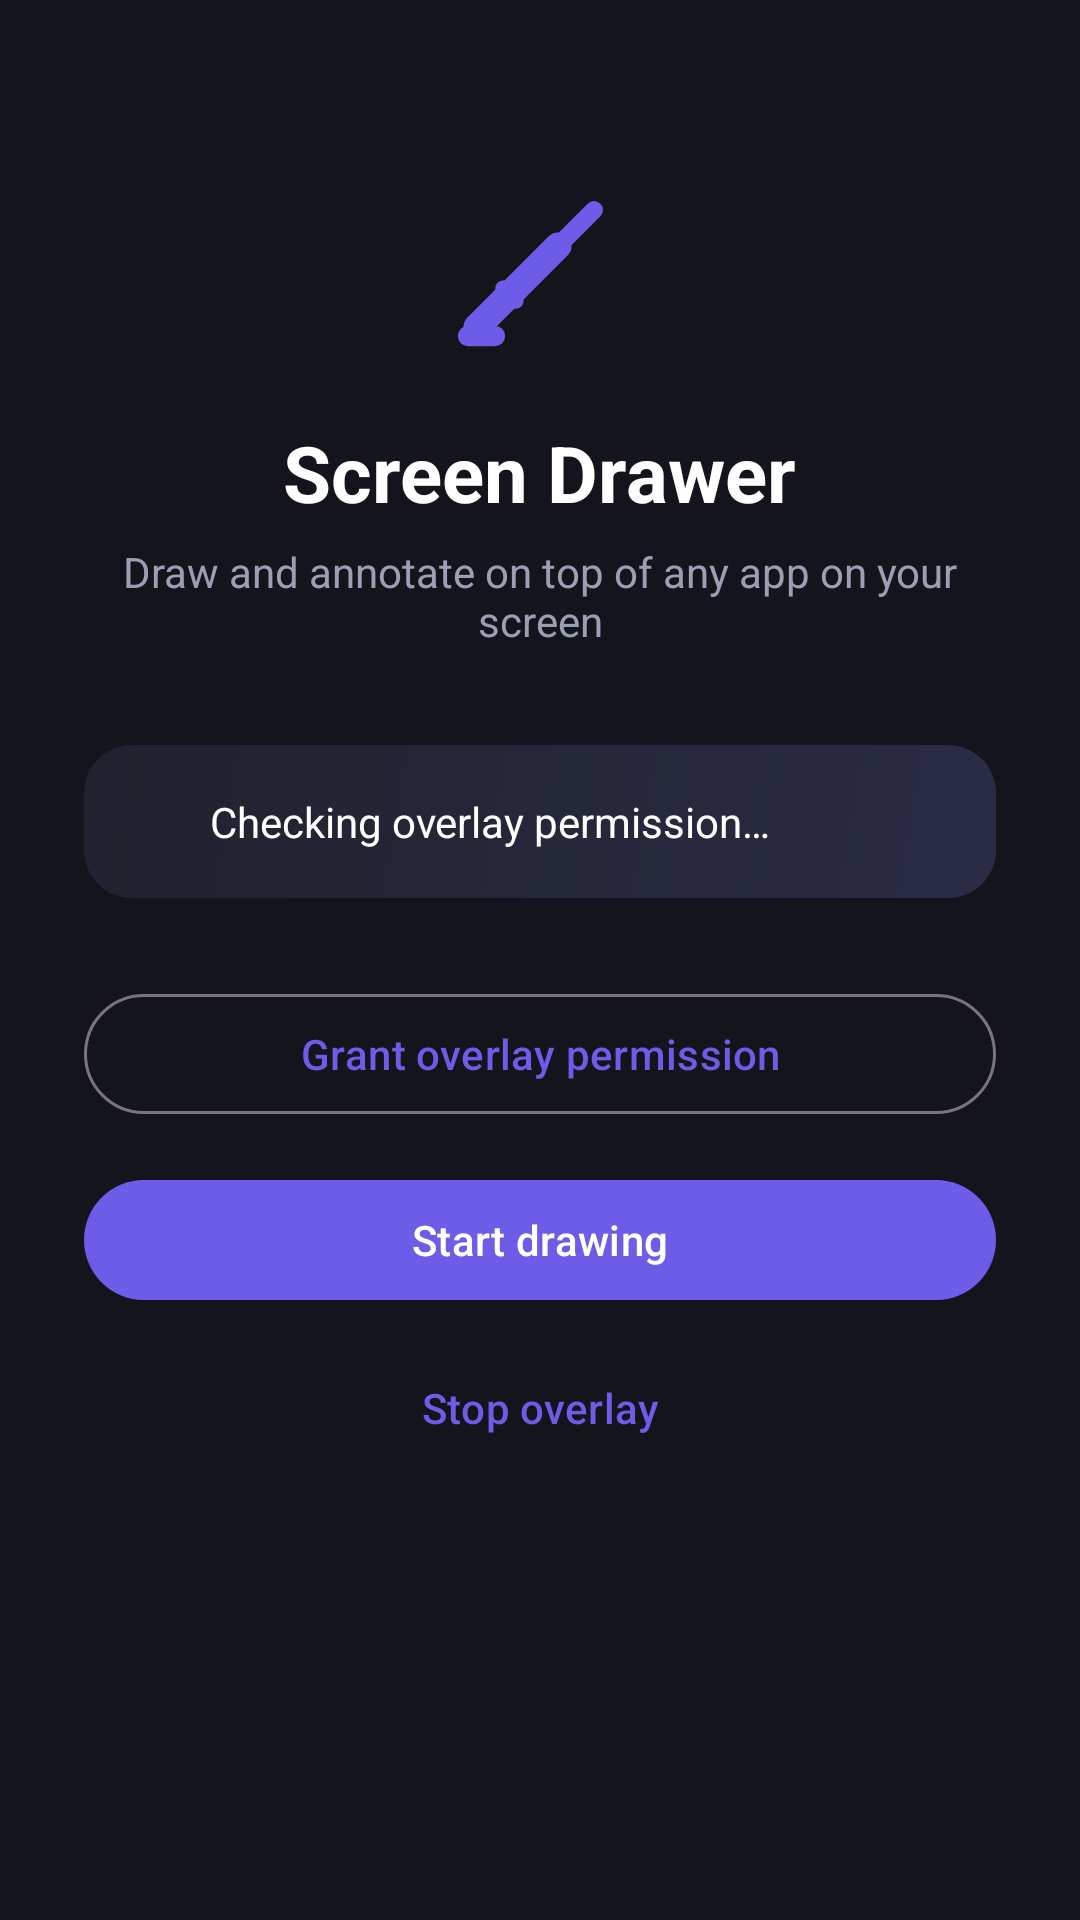

Reconstruct the res/layout file that produces this screen, plus the resources it refers to.
<!-- AndroidManifest.xml: application theme Theme.ScreenDrawer -->
<!-- res/layout/activity_main.xml -->
<?xml version="1.0" encoding="utf-8"?>
<ScrollView xmlns:android="http://schemas.android.com/apk/res/android"
    xmlns:app="http://schemas.android.com/apk/res-auto"
    android:layout_width="match_parent"
    android:layout_height="match_parent"
    android:background="@color/color_bg_dark">

    <LinearLayout
        android:layout_width="match_parent"
        android:layout_height="wrap_content"
        android:orientation="vertical"
        android:gravity="center_horizontal"
        android:padding="28dp">

        <ImageView
            android:layout_width="72dp"
            android:layout_height="72dp"
            android:layout_marginTop="24dp"
            android:src="@drawable/ic_pen"
            android:tint="@color/color_accent" />

        <TextView
            android:layout_width="wrap_content"
            android:layout_height="wrap_content"
            android:layout_marginTop="16dp"
            android:text="Screen Drawer"
            android:textColor="@color/color_on_dark"
            android:textSize="26sp"
            android:textStyle="bold" />

        <TextView
            android:layout_width="wrap_content"
            android:layout_height="wrap_content"
            android:layout_marginTop="6dp"
            android:gravity="center"
            android:text="Draw and annotate on top of any app on your screen"
            android:textColor="@color/color_muted"
            android:textSize="14sp" />

        <LinearLayout
            android:layout_width="match_parent"
            android:layout_height="wrap_content"
            android:layout_marginTop="32dp"
            android:background="@drawable/bg_card_status"
            android:gravity="center_vertical"
            android:orientation="horizontal"
            android:padding="16dp">

            <ImageView
                android:id="@+id/statusDot"
                android:layout_width="14dp"
                android:layout_height="14dp"
                android:src="@drawable/shape_dot" />

            <TextView
                android:id="@+id/statusText"
                android:layout_width="0dp"
                android:layout_height="wrap_content"
                android:layout_weight="1"
                android:layout_marginStart="12dp"
                android:text="Checking overlay permission…"
                android:textColor="@color/color_on_dark"
                android:textSize="14sp" />
        </LinearLayout>

        <com.google.android.material.button.MaterialButton
            android:id="@+id/btnGrant"
            style="@style/Widget.Material3.Button.OutlinedButton"
            android:layout_width="match_parent"
            android:layout_height="wrap_content"
            android:layout_marginTop="28dp"
            android:text="Grant overlay permission"
            android:textAllCaps="false"
            app:cornerRadius="28dp" />

        <com.google.android.material.button.MaterialButton
            android:id="@+id/btnStart"
            android:layout_width="match_parent"
            android:layout_height="wrap_content"
            android:layout_marginTop="14dp"
            android:text="Start drawing"
            android:textAllCaps="false"
            app:backgroundTint="@color/color_accent"
            app:cornerRadius="28dp" />

        <com.google.android.material.button.MaterialButton
            android:id="@+id/btnStop"
            style="@style/Widget.Material3.Button.TextButton"
            android:layout_width="match_parent"
            android:layout_height="wrap_content"
            android:layout_marginTop="8dp"
            android:text="Stop overlay"
            android:textAllCaps="false" />

    </LinearLayout>
</ScrollView>
<!-- resources referenced by this layout -->
<resources>
  <color name="color_accent">#6C5CE7</color>
  <color name="color_bg_dark">#14151C</color>
  <color name="color_muted">#9AA0B4</color>
  <color name="color_on_dark">#FFFFFF</color>
  <!-- drawable bg_card_status (drawable) -->
  <shape xmlns:android="http://schemas.android.com/apk/res/android"
      android:shape="rectangle">
      <corners android:radius="16dp" />
      <gradient
          android:type="linear"
          android:angle="135"
          android:startColor="#2A2B45"
          android:endColor="#20222E" />
  </shape>
  <!-- drawable ic_pen (drawable) -->
  <vector xmlns:android="http://schemas.android.com/apk/res/android"
      android:width="24dp"
      android:height="24dp"
      android:viewportWidth="24"
      android:viewportHeight="24">
      <path
          android:strokeColor="#FFFFFFFF"
          android:strokeWidth="3"
          android:strokeLineCap="round"
          android:strokeLineJoin="round"
          android:pathData="M5,19 L14,10" />
      <path
          android:strokeColor="#FFFFFFFF"
          android:strokeWidth="2"
          android:strokeLineCap="round"
          android:strokeLineJoin="round"
          android:pathData="M14,10 L18,6" />
      <path
          android:strokeColor="#FFFFFFFF"
          android:strokeWidth="1.75"
          android:strokeLineCap="round"
          android:pathData="M7.9,14.7 L9.3,16.1" />
      <path
          android:strokeColor="#FFFFFFFF"
          android:strokeWidth="2.25"
          android:strokeLineCap="round"
          android:pathData="M4,20 L7,20" />
  </vector>
  <style name="Theme.ScreenDrawer" parent="Theme.Material3.DayNight.NoActionBar">
          <item name="colorPrimary">@color/color_accent</item>
          <item name="colorOnPrimary">@color/color_on_dark</item>
          <item name="colorSecondary">@color/color_accent_secondary</item>
          <item name="android:colorBackground">@color/color_bg_dark</item>
          <item name="colorSurface">@color/color_bg_card</item>
          <item name="colorOnSurface">@color/color_on_dark</item>
          <item name="android:statusBarColor">@color/color_bg_dark</item>
          <item name="android:windowLightStatusBar" tools:targetApi="23">false</item>
      </style>
  <color name="color_accent_secondary">#00D2D3</color>
  <color name="color_bg_card">#20222E</color>
</resources>
